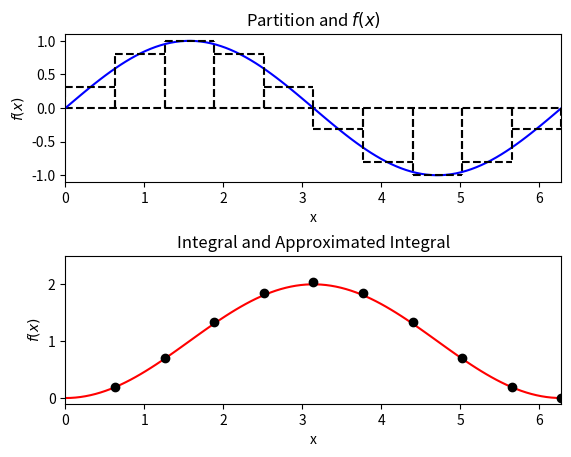
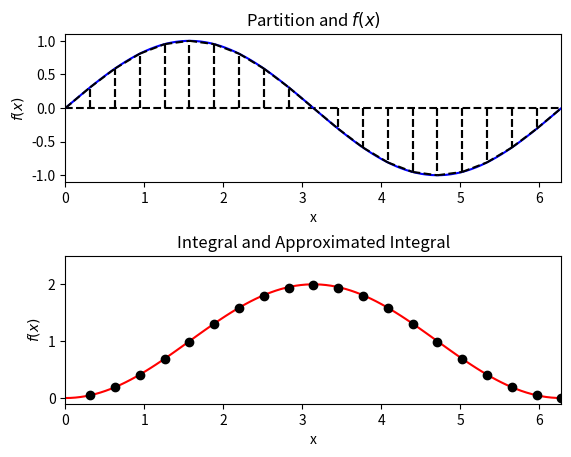
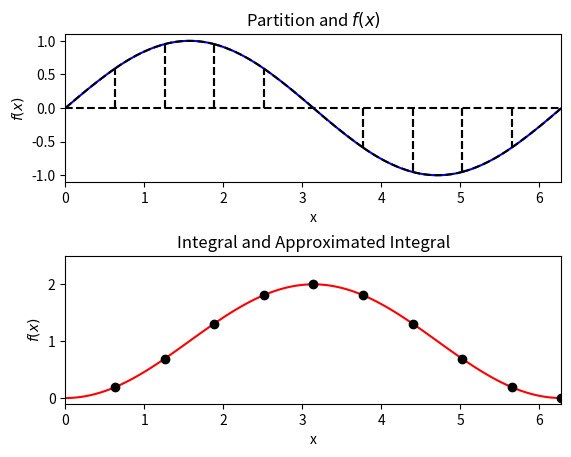
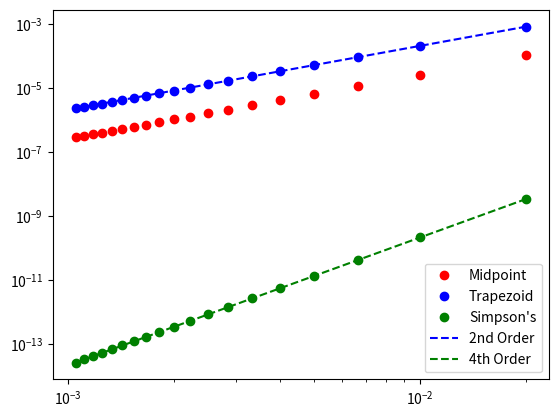
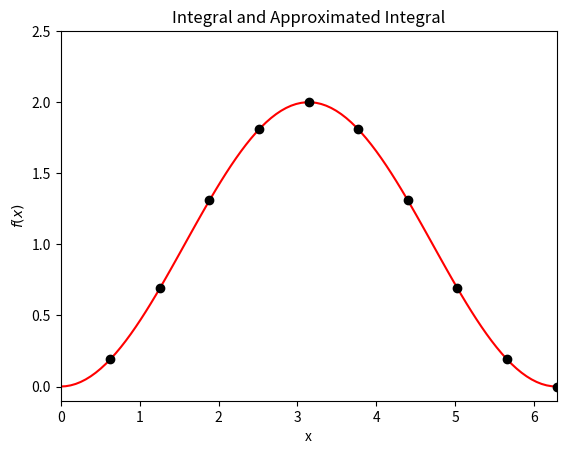
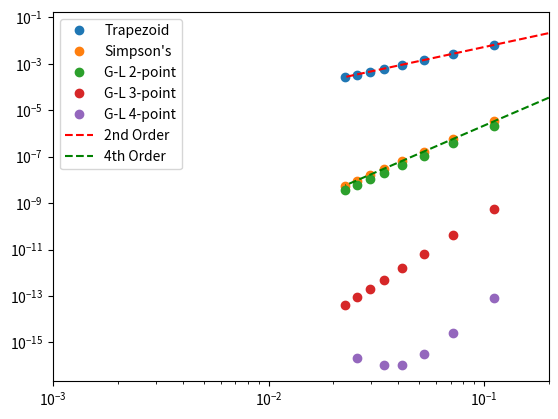

These figures' Python source, in order:
%matplotlib notebook
import numpy
import matplotlib.pyplot as plt

# Note that this calculates the cummulative integral from 0.0

f = lambda x: numpy.sin(x)
If = lambda x: 1.0 - numpy.cos(x)
x = numpy.linspace(0.0, 2.0 * numpy.pi, 100)

num_partitions = 10
x_hat = numpy.linspace(0.0, 2.0 * numpy.pi, num_partitions + 1)
x_star = 0.5 * (x_hat[1:] + x_hat[:-1])
delta_x = x_hat[1] - x_hat[0]

fig = plt.figure()
fig.subplots_adjust(hspace=.5)
axes = fig.add_subplot(2, 1, 1)

axes.plot(x, numpy.zeros(x.shape), 'k--')
axes.plot(x, f(x), 'b')

for i in range(num_partitions):
    axes.plot([x_hat[i], x_hat[i]], [0.0, f(x_star[i])], 'k--')
    axes.plot([x_hat[i + 1], x_hat[i + 1]], [0.0, f(x_star[i])], 'k--')
    axes.plot([x_hat[i], x_hat[i + 1]], [f(x_star[i]), f(x_star[i])], 'k--')
    
axes.set_xlabel("x")
axes.set_ylabel("$f(x)$")
axes.set_title("Partition and $f(x)$")
axes.set_xlim((0.0, 2.0 * numpy.pi))
axes.set_ylim((-1.1, 1.1))

Qf = numpy.zeros(x_star.shape)
Qf[0] = f(x_star[0]) * delta_x
for i in range(1, num_partitions):
    Qf[i] = Qf[i - 1] + f(x_star[i]) * delta_x
    
axes = fig.add_subplot(2, 1, 2)

axes.plot(x, If(x), 'r')
# Offset due to indexing above
axes.plot(x_star + delta_x / 2.0, Qf, 'ko')

axes.set_xlabel("x")
axes.set_ylabel("$f(x)$")
axes.set_title("Integral and Approximated Integral")
axes.set_xlim((0.0, 2.0 * numpy.pi))
axes.set_ylim((-0.1, 2.5))

plt.show()

# Note that this calculates the cummulative integral from 0.0

f = lambda x: numpy.sin(x)
If = lambda x: 1.0 - numpy.cos(x)
x = numpy.linspace(0.0, 2.0 * numpy.pi, 100)

num_partitions = 20
x_hat = numpy.linspace(0.0, 2.0 * numpy.pi, num_partitions + 1)
delta_x = x_hat[1] - x_hat[0]

fig = plt.figure()
fig.subplots_adjust(hspace=.5)
axes = fig.add_subplot(2, 1, 1)

axes.plot(x, numpy.zeros(x.shape), 'k--')
axes.plot(x, f(x), 'b')

for i in range(num_partitions):
    axes.plot([x_hat[i], x_hat[i]], [0.0, f(x_hat[i])], 'k--')
    axes.plot([x_hat[i + 1], x_hat[i + 1]], [0.0, f(x_hat[i+1])], 'k--')
    axes.plot([x_hat[i], x_hat[i + 1]], [f(x_hat[i]), f(x_hat[i+1])], 'k--')
    
axes.set_xlabel("x")
axes.set_ylabel("$f(x)$")
axes.set_title("Partition and $f(x)$")
axes.set_xlim((0.0, 2.0 * numpy.pi))
axes.set_ylim((-1.1, 1.1))

Qf = numpy.zeros(x_hat.shape)
Qf[0] = (f(x_hat[1]) + f(x_hat[0])) * delta_x / 2.0
for i in range(1, num_partitions):
    Qf[i] = Qf[i - 1] + (f(x_hat[i + 1]) + f(x_hat[i])) * delta_x / 2.0
    
axes = fig.add_subplot(2, 1, 2)

axes.plot(x, If(x), 'r')
# Offset due to indexing above
axes.plot(x_hat + delta_x, Qf, 'ko')

axes.set_xlabel("x")
axes.set_ylabel("$f(x)$")
axes.set_title("Integral and Approximated Integral")
axes.set_xlim((0.0, 2.0 * numpy.pi))
axes.set_ylim((-0.1, 2.5))

plt.show()

# Note that this calculates the cummulative integral from 0.0

f = lambda x: numpy.sin(x)
If = lambda x: 1.0 - numpy.cos(x)
x = numpy.linspace(0.0, 2.0 * numpy.pi, 100)

num_partitions = 10
x_hat = numpy.linspace(0.0, 2.0 * numpy.pi, num_partitions + 1)
delta_x = x_hat[1] - x_hat[0]

fig = plt.figure()
fig.subplots_adjust(hspace=.5)
axes = fig.add_subplot(2, 1, 1)

axes.plot(x, numpy.zeros(x.shape), 'k--')
axes.plot(x, f(x), 'b')

for i in range(num_partitions):
    axes.plot([x_hat[i], x_hat[i]], [0.0, f(x_hat[i])], 'k--')
    axes.plot([x_hat[i + 1], x_hat[i + 1]], [0.0, f(x_hat[i + 1])], 'k--')
    coeff = numpy.polyfit((x_hat[i], x_hat[i] + delta_x / 2.0, x_hat[i + 1]), 
                          (f(x_hat[i]), f(x_hat[i] + delta_x / 2.0), f(x_hat[i+1])), 2)
    x_star = numpy.linspace(x_hat[i], x_hat[i+1], 10)
    axes.plot(x_star, numpy.polyval(coeff, x_star), 'k--')
    
axes.set_xlabel("x")
axes.set_ylabel("$f(x)$")
axes.set_title("Partition and $f(x)$")
axes.set_xlim((0.0, 2.0 * numpy.pi))
axes.set_ylim((-1.1, 1.1))

Qf = numpy.zeros(x_hat.shape)
Qf[0] = delta_x * (1.0 / 6.0 * (f(x_hat[0]) + f(x_hat[1])) + 2.0 / 3.0 * f(x_hat[0] + delta_x / 2.0))
for i in range(1, num_partitions):
    Qf[i] = Qf[i - 1] + delta_x * (1.0 / 6.0 * (f(x_hat[i]) + f(x_hat[i+1])) + 2.0 / 3.0 * f(x_hat[i] + delta_x / 2.0))
    
axes = fig.add_subplot(2, 1, 2)

axes.plot(x, If(x), 'r')
# Offset due to indexing above
axes.plot(x_hat + delta_x, Qf, 'ko')

axes.set_xlabel("x")
axes.set_ylabel("$f(x)$")
axes.set_title("Integral and Approximated Integral")
axes.set_xlim((0.0, 2.0 * numpy.pi))
axes.set_ylim((-0.1, 2.5))

plt.show()

# Compute the error as a function of delta_x for each method
f = lambda x: numpy.sin(numpy.pi * x)

num_partitions = range(50, 1000, 50)
delta_x = numpy.empty(len(num_partitions))
error_mid = numpy.empty(len(num_partitions))
error_trap = numpy.empty(len(num_partitions))
error_simpson = numpy.empty(len(num_partitions))

for (j, N) in enumerate(num_partitions):
    x_hat = numpy.linspace(0.0, 1.0, N + 1)
    delta_x[j] = x_hat[1] - x_hat[0]

    # Compute Midpoint
    x_star = 0.5 * (x_hat[1:] + x_hat[:-1])
    Qf = 0.0
    for i in range(0, N):
        Qf += f(x_star[i]) * delta_x[j]
    error_mid[j] = numpy.abs(Qf - 2.0 / numpy.pi)
    
    # Compute trapezoid
    Qf = 0.0
    for i in range(1, N):
        Qf += (f(x_hat[i + 1]) + f(x_hat[i])) * delta_x[j] / 2.0
    error_trap[j] = numpy.abs(Qf - 2.0 / numpy.pi)
    
    # Compute simpson's    
    Qf = 0.0
    for i in range(0, N):
        Qf += delta_x[j] * (1.0 / 6.0 * (f(x_hat[i]) + f(x_hat[i+1])) + 2.0 / 3.0 * f(x_hat[i] + delta_x[j] / 2.0))
    error_simpson[j] = numpy.abs(Qf - 2.0 / numpy.pi)

fig = plt.figure()
axes = fig.add_subplot(1, 1, 1)

order_C = lambda delta_x, error, order: numpy.exp(numpy.log(error) - order * numpy.log(delta_x))
axes.loglog(delta_x, error_mid, 'ro', label="Midpoint")
axes.loglog(delta_x, error_trap, 'bo', label="Trapezoid")
axes.loglog(delta_x, error_simpson, 'go', label="Simpson's")
axes.loglog(delta_x, order_C(delta_x[0], error_trap[0], 2.0) * delta_x**2.0, 'b--', label="2nd Order")
axes.loglog(delta_x, order_C(delta_x[0], error_simpson[0], 4.0) * delta_x**4.0, 'g--', label="4th Order")
axes.legend(loc=4)

plt.show()

# Compute Gauss-Legendre based quadrature and affine transforms
f = lambda x: numpy.sin(x)
If = lambda x: 1.0 - numpy.cos(x)
x = numpy.linspace(0.0, 2.0 * numpy.pi, 100)

num_partitions = 10
x_hat = numpy.linspace(0.0, 2.0 * numpy.pi, num_partitions + 1)
delta_x = x_hat[1] - x_hat[0]

xi_map = lambda a,b,xi : (b - a) / 2.0 * xi + (a + b) / 2.0
xi_0 = -numpy.sqrt(1.0 / 3.0)
xi_1 =  numpy.sqrt(1.0 / 3.0)
Qf = numpy.zeros(x_hat.shape)
Qf[0] = (f(xi_map(x_hat[0], x_hat[1], xi_0)) + f(xi_map(x_hat[0], x_hat[1], xi_1))) * delta_x / 2.0
for i in range(1, num_partitions):
    Qf[i] = Qf[i - 1] + (f(xi_map(x_hat[i], x_hat[i+1], xi_0)) + f(xi_map(x_hat[i], x_hat[i+1], xi_1))) * delta_x / 2.0
    
fig = plt.figure()
axes = fig.add_subplot(1, 1, 1)

axes.plot(x, If(x), 'r')
# Offset due to indexing above
axes.plot(x_hat + delta_x, Qf, 'ko')

axes.set_xlabel("x")
axes.set_ylabel("$f(x)$")
axes.set_title("Integral and Approximated Integral")
axes.set_xlim((0.0, 2.0 * numpy.pi))
axes.set_ylim((-0.1, 2.5))

plt.show()

# Compute the error as a function of delta_x for each method
f = lambda x: numpy.sin(numpy.pi * x)
If = 2.0 / numpy.pi

# num_partitions = range(50, 1000, 50)
num_partitions = range(5, 50, 5)
delta_x = numpy.empty(len(num_partitions))
error_trap = numpy.empty(len(num_partitions))
error_simpson = numpy.empty(len(num_partitions))
error_2 = numpy.empty(len(num_partitions))
error_3 = numpy.empty(len(num_partitions))
error_4 = numpy.empty(len(num_partitions))

for (j, N) in enumerate(num_partitions):
    x_hat = numpy.linspace(0.0, 1.0, N)
    delta_x[j] = x_hat[1] - x_hat[0]
    
    # Compute trapezoid
    Qf = 0.0
    for i in range(0, N - 1):
        Qf += (f(x_hat[i + 1]) + f(x_hat[i])) * delta_x[j] / 2.0
    error_trap[j] = numpy.abs(Qf - If)
    
    # Compute simpson's    
    Qf = 0.0
    for i in range(0, N - 1):
        Qf += delta_x[j] * (1.0 / 6.0 * (f(x_hat[i]) + f(x_hat[i+1])) + 2.0 / 3.0 * f(x_hat[i] + delta_x[j] / 2.0))
    error_simpson[j] = numpy.abs(Qf - If)
    
    # Compute Gauss-Legendre 2-point
    xi_map = lambda a,b,xi : (b - a) / 2.0 * xi + (a + b) / 2.0
    xi = [-numpy.sqrt(1.0 / 3.0), numpy.sqrt(1.0 / 3.0)]
    w = [1.0, 1.0]
    Qf = 0.0
    for i in range(0, N - 1):
        for k in range(len(xi)):
            Qf += f(xi_map(x_hat[i], x_hat[i+1], xi[k])) * w[k]
    Qf *= delta_x[j] / 2.0
    error_2[j] = numpy.abs(Qf - If)
    
    # Compute Gauss-Legendre 3-point
    xi_map = lambda a,b,xi : (b - a) / 2.0 * xi + (a + b) / 2.0
    xi = [-numpy.sqrt(3.0 / 5.0), 0.0, numpy.sqrt(3.0 / 5.0)]
    w = [5.0 / 9.0, 8.0 / 9.0, 5.0 / 9.0]
    Qf = 0.0
    for i in range(0, N - 1):
        for k in range(len(xi)):
            Qf += f(xi_map(x_hat[i], x_hat[i+1], xi[k])) * w[k]
    Qf *= delta_x[j] / 2.0
    error_3[j] = numpy.abs(Qf - If)
    
    # Compute Gauss-Legendre 4-point
    xi_map = lambda a,b,xi : (b - a) / 2.0 * xi + (a + b) / 2.0
    xi = [-numpy.sqrt(3.0 / 7.0 - 2.0 / 7.0 * numpy.sqrt(6.0 / 5.0)), 
           numpy.sqrt(3.0 / 7.0 - 2.0 / 7.0 * numpy.sqrt(6.0 / 5.0)),
          -numpy.sqrt(3.0 / 7.0 + 2.0 / 7.0 * numpy.sqrt(6.0 / 5.0)),
           numpy.sqrt(3.0 / 7.0 + 2.0 / 7.0 * numpy.sqrt(6.0 / 5.0))]
    w = [(18.0 + numpy.sqrt(30.0)) / 36.0, (18.0 + numpy.sqrt(30.0)) / 36.0,
         (18.0 - numpy.sqrt(30.0)) / 36.0, (18.0 - numpy.sqrt(30.0)) / 36.0]
    Qf = 0.0
    for i in range(0, N - 1):
        for k in range(len(xi)):
            Qf += f(xi_map(x_hat[i], x_hat[i+1], xi[k])) * w[k]
    Qf *= delta_x[j] / 2.0
    error_4[j] = numpy.abs(Qf - If)
    
fig = plt.figure()
axes = fig.add_subplot(1, 1, 1)

# axes.plot(delta_x, error)
axes.loglog(delta_x, error_trap, 'o', label="Trapezoid")
axes.loglog(delta_x, error_simpson, 'o', label="Simpson's")
axes.loglog(delta_x, error_2, 'o', label="G-L 2-point")
axes.loglog(delta_x, error_3, 'o', label="G-L 3-point")
axes.loglog(delta_x, error_4, 'o', label="G-L 4-point")

order_C = lambda delta_x, error, order: numpy.exp(numpy.log(error) - order * numpy.log(delta_x))
axes.loglog(delta_x, order_C(delta_x[0], error_trap[0], 2.0) * delta_x**2.0, 'r--', label="2nd Order")
axes.loglog(delta_x, order_C(delta_x[0], error_simpson[0], 4.0) * delta_x**4.0, 'g--', label="4th Order")

axes.legend(loc=2)
axes.set_xlim((1e-3, 2e-1))

plt.show()

import scipy.integrate as integrate
# integrate?